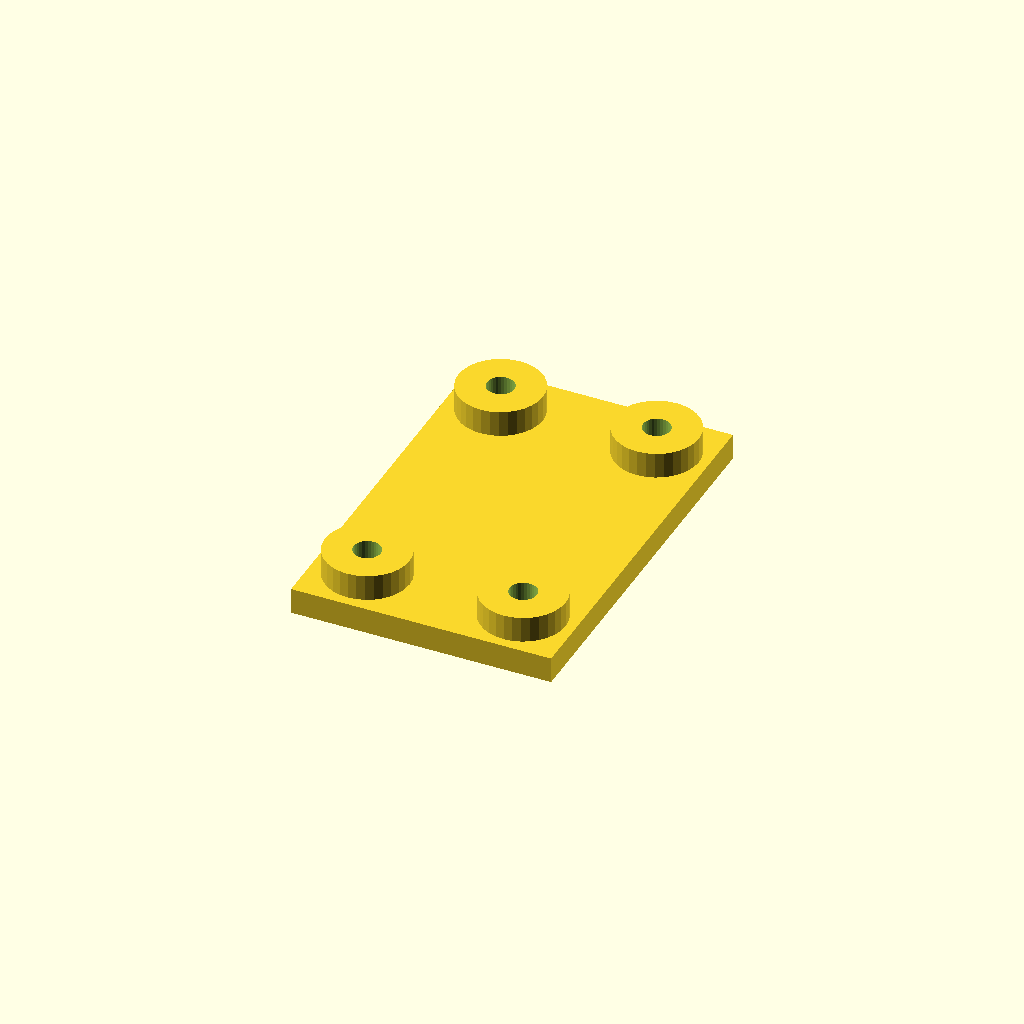
Cell 1 — every parameter at its default value.
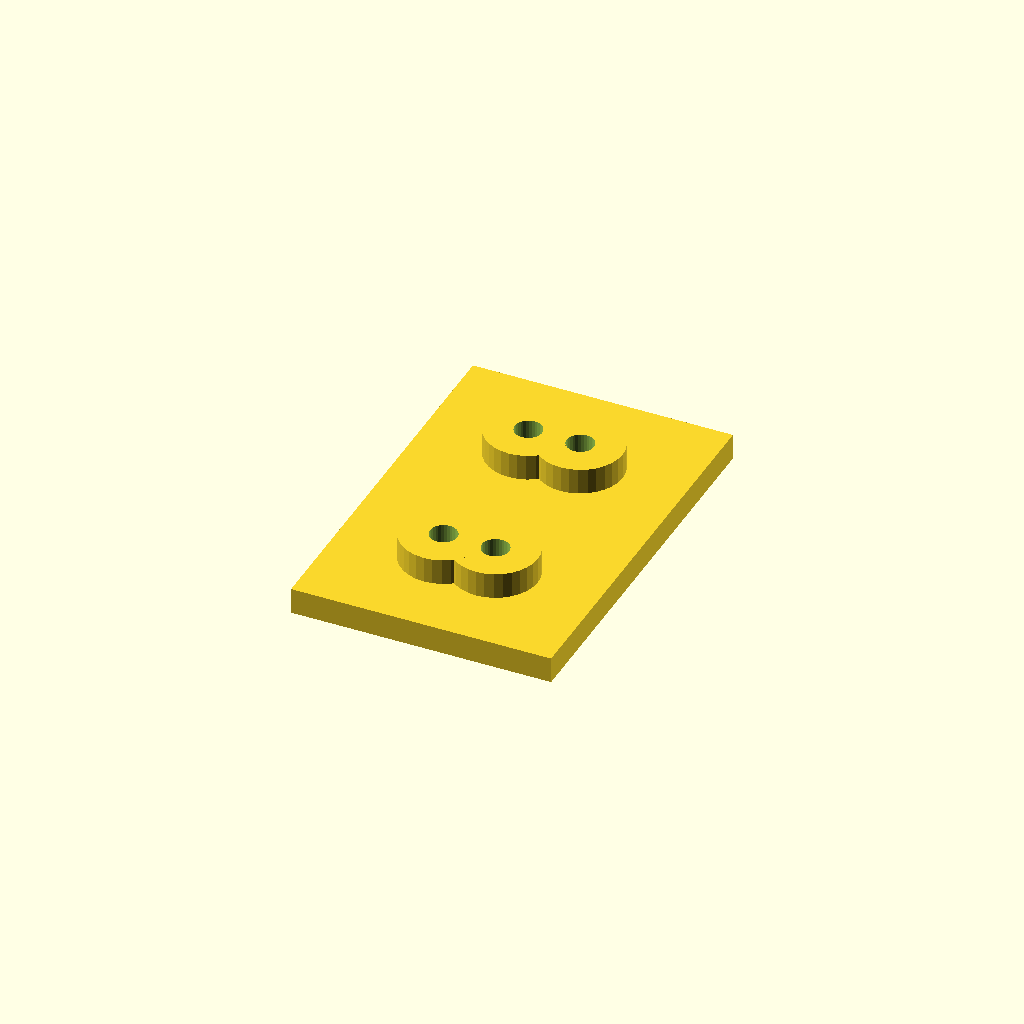
Cell 2: edge = 32 (everything else at default).
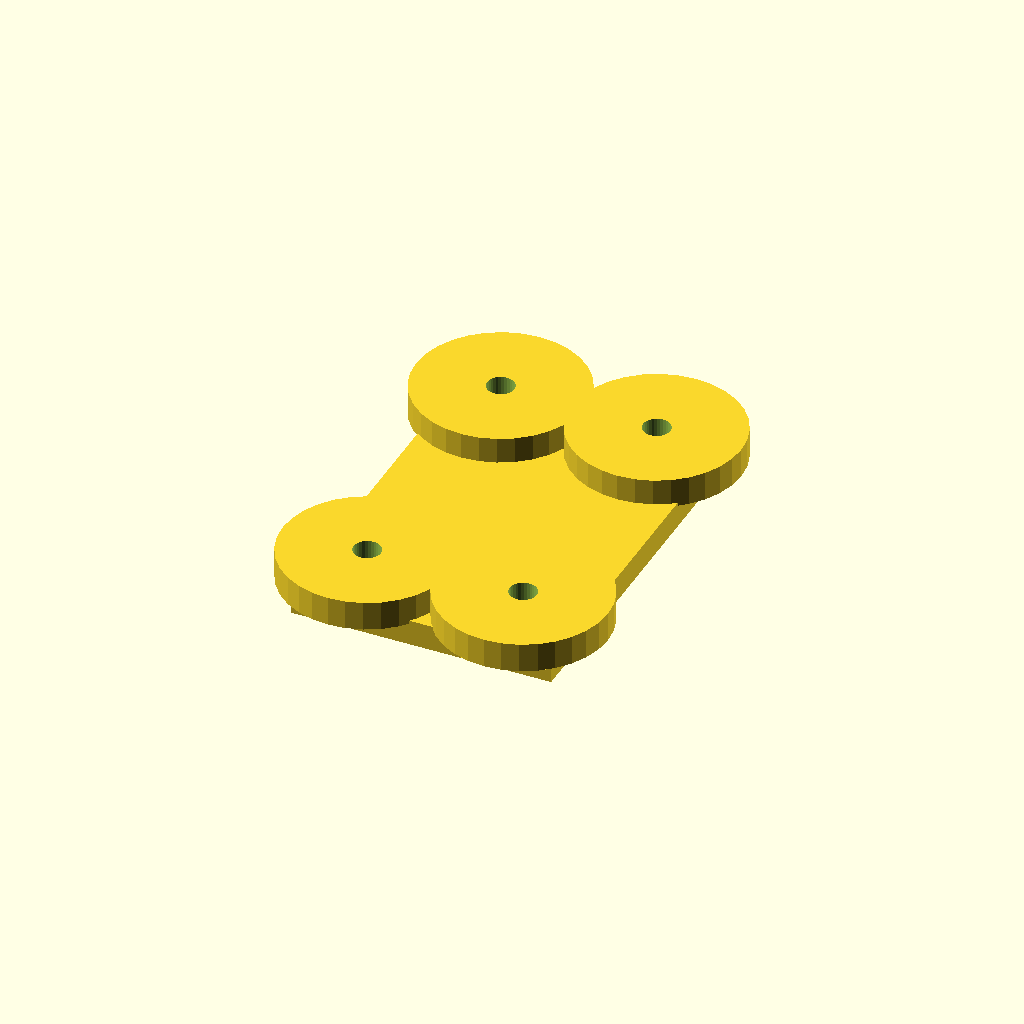
Cell 3 — boss_d set to 52, the other parameters unchanged.
All cells are drawn from one camera (rotation 55°, 0°, 25°, orthographic, colour scheme Cornfield), so only the parameter changes between them.
The OpenSCAD source (optional_data/data/place1/anchorpads/part_0110.scad):
$fn = 32;

// ----------------------------------------------------------------------
// Anchor pads 80 x 120 x 16
// four corner bosses with anchor holes
// ----------------------------------------------------------------------

// --- parameters (mm) ---
plate = [80, 120, 8];  // base plate size (x, y, z)
seat_tol = 0.15;       // tolerance at the seating features
free_tol = 0.5;        // general tolerance on the free sizes
pads = 4;              // boss count, one per corner
edge = 16;             // boss centre offset from the plate edge
boss_d = 26;           // boss diameter
boss_h = 8;            // boss height above the base plate
hole_d = 8.4;          // hole diameter

// --- derived feature positions (mm) ---
height = plate[2] + boss_h;      // = 16   overall height of the part
corner_x = plate[0] / 2 - edge;  // = 24   boss centre X
corner_y = plate[1] / 2 - edge;  // = 44   boss centre Y
feature_centers = [
  [corner_x, corner_y],
  [-corner_x, corner_y],
  [-corner_x, -corner_y],
  [corner_x, -corner_y]
];   // boss centres, anchor holes are drilled there

// base plate, four bosses standing on it, anchor holes all the way through
difference() {
  union() {
    cube(plate, center = true);
    for (centre = feature_centers)
      translate([centre[0], centre[1], plate[2] / 2 - 1])
        cylinder(d = boss_d, h = boss_h + 1);
  }
  for (centre = feature_centers)
    translate([centre[0], centre[1], -height])
      cylinder(d = hole_d, h = 2 * height + 2);  // through boss and plate
}
Customizer parameters (derived from the source; name, type, default, range or options):
plate: vector, default [80, 120, 8]
seat_tol: number, default 0.15
free_tol: number, default 0.5
pads: number, default 4
edge: number, default 16
boss_d: number, default 26
boss_h: number, default 8
hole_d: number, default 8.4
